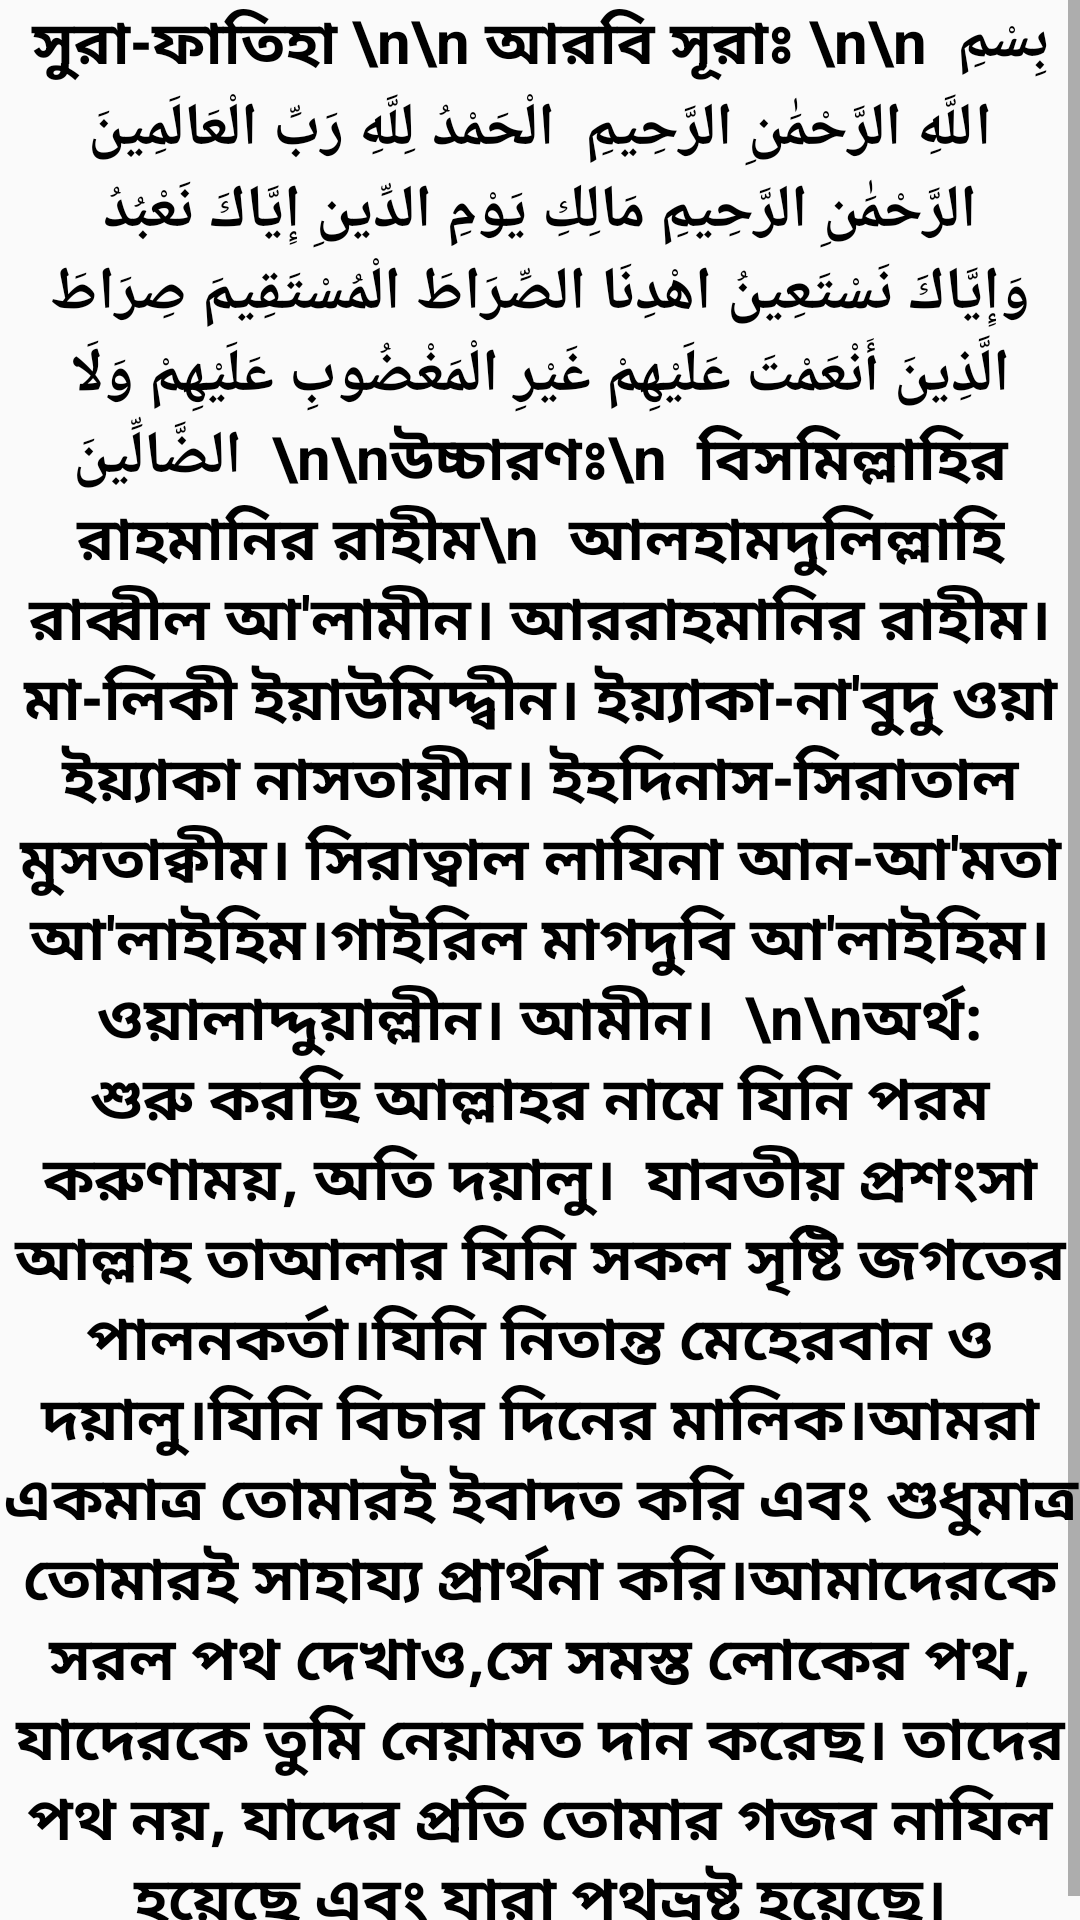

Write the Android layout XML for this screen, with the resource values it uses.
<!-- AndroidManifest.xml: application theme AppTheme -->
<!-- res/layout/activity_fatiha.xml -->
<?xml version="1.0" encoding="utf-8"?>
<LinearLayout xmlns:android="http://schemas.android.com/apk/res/android"
    xmlns:app="http://schemas.android.com/apk/res-auto"
    xmlns:tools="http://schemas.android.com/tools"
    android:layout_width="match_parent"
    android:layout_height="match_parent"
    android:orientation="vertical"
    tools:context=".Fatiha">

    <ScrollView

        android:layout_width="match_parent"
        android:layout_height="match_parent">

        <LinearLayout
            android:layout_width="match_parent"
            android:layout_height="match_parent"
            android:orientation="vertical">

            <TextView
                android:layout_width="match_parent"
                android:layout_height="match_parent"
                android:layout_gravity="center"
                android:textSize="20sp"
                android:textStyle="bold"
                android:gravity="center"
                android:text="সুরা-ফাতিহা \n\n
আরবি সূরাঃ \n\n

بِسْمِ اللَّهِ الرَّحْمَٰنِ الرَّحِيمِ

الْحَمْدُ لِلَّهِ رَبِّ الْعَالَمِينَ
الرَّحْمَٰنِ الرَّحِيمِ
مَالِكِ يَوْمِ الدِّينِ
إِيَّاكَ نَعْبُدُ وَإِيَّاكَ نَسْتَعِينُ
اهْدِنَا الصِّرَاطَ الْمُسْتَقِيمَ
صِرَاطَ الَّذِينَ أَنْعَمْتَ عَلَيْهِمْ غَيْرِ الْمَغْضُوبِ عَلَيْهِمْ وَلَا الضَّالِّينَ

\n\nউচ্চারণঃ\n

বিসমিল্লাহির রাহমানির রাহীম\n

আলহামদুলিল্লাহি রাব্বীল আ'লামীন। আররাহমানির রাহীম। মা-লিকী ইয়াউমিদ্দ্বীন। ইয়্যাকা-না'বুদু ওয়া ইয়্যাকা নাসতায়ীন। ইহদিনাস-সিরাতাল মুসতাক্বীম। সিরাত্বাল লাযিনা আন-আ'মতা আ'লাইহিম।গাইরিল মাগদুবি আ'লাইহিম। ওয়ালাদ্দুয়াল্লীন। আমীন।

\n\nঅর্থ:

শুরু করছি আল্লাহর নামে যিনি পরম করুণাময়, অতি দয়ালু।

যাবতীয় প্রশংসা আল্লাহ তাআলার যিনি সকল সৃষ্টি জগতের পালনকর্তা।যিনি নিতান্ত মেহেরবান ও দয়ালু।যিনি বিচার দিনের মালিক।আমরা একমাত্র তোমারই ইবাদত করি এবং শুধুমাত্র তোমারই সাহায্য প্রার্থনা করি।আমাদেরকে সরল পথ দেখাও,সে সমস্ত লোকের পথ, যাদেরকে তুমি নেয়ামত দান করেছ। তাদের পথ নয়, যাদের প্রতি তোমার গজব নাযিল হয়েছে এবং যারা পথভ্রষ্ট হয়েছে।"
                android:textColor="#000" />


        </LinearLayout>
    </ScrollView>

</LinearLayout>
<!-- resources referenced by this layout -->
<resources>
  <style name="AppTheme" parent="Base.Theme.AppCompat.Light.DarkActionBar">
          
          <item name="colorPrimary">@color/colorPrimary</item>
          <item name="colorPrimaryDark">@color/colorPrimaryDark</item>
          <item name="colorAccent">@color/colorAccent</item>
      </style>
  <color name="colorPrimary">#3211ea</color>
  <color name="colorPrimaryDark">#3211ea</color>
  <color name="colorAccent">#FF4081</color>
</resources>
